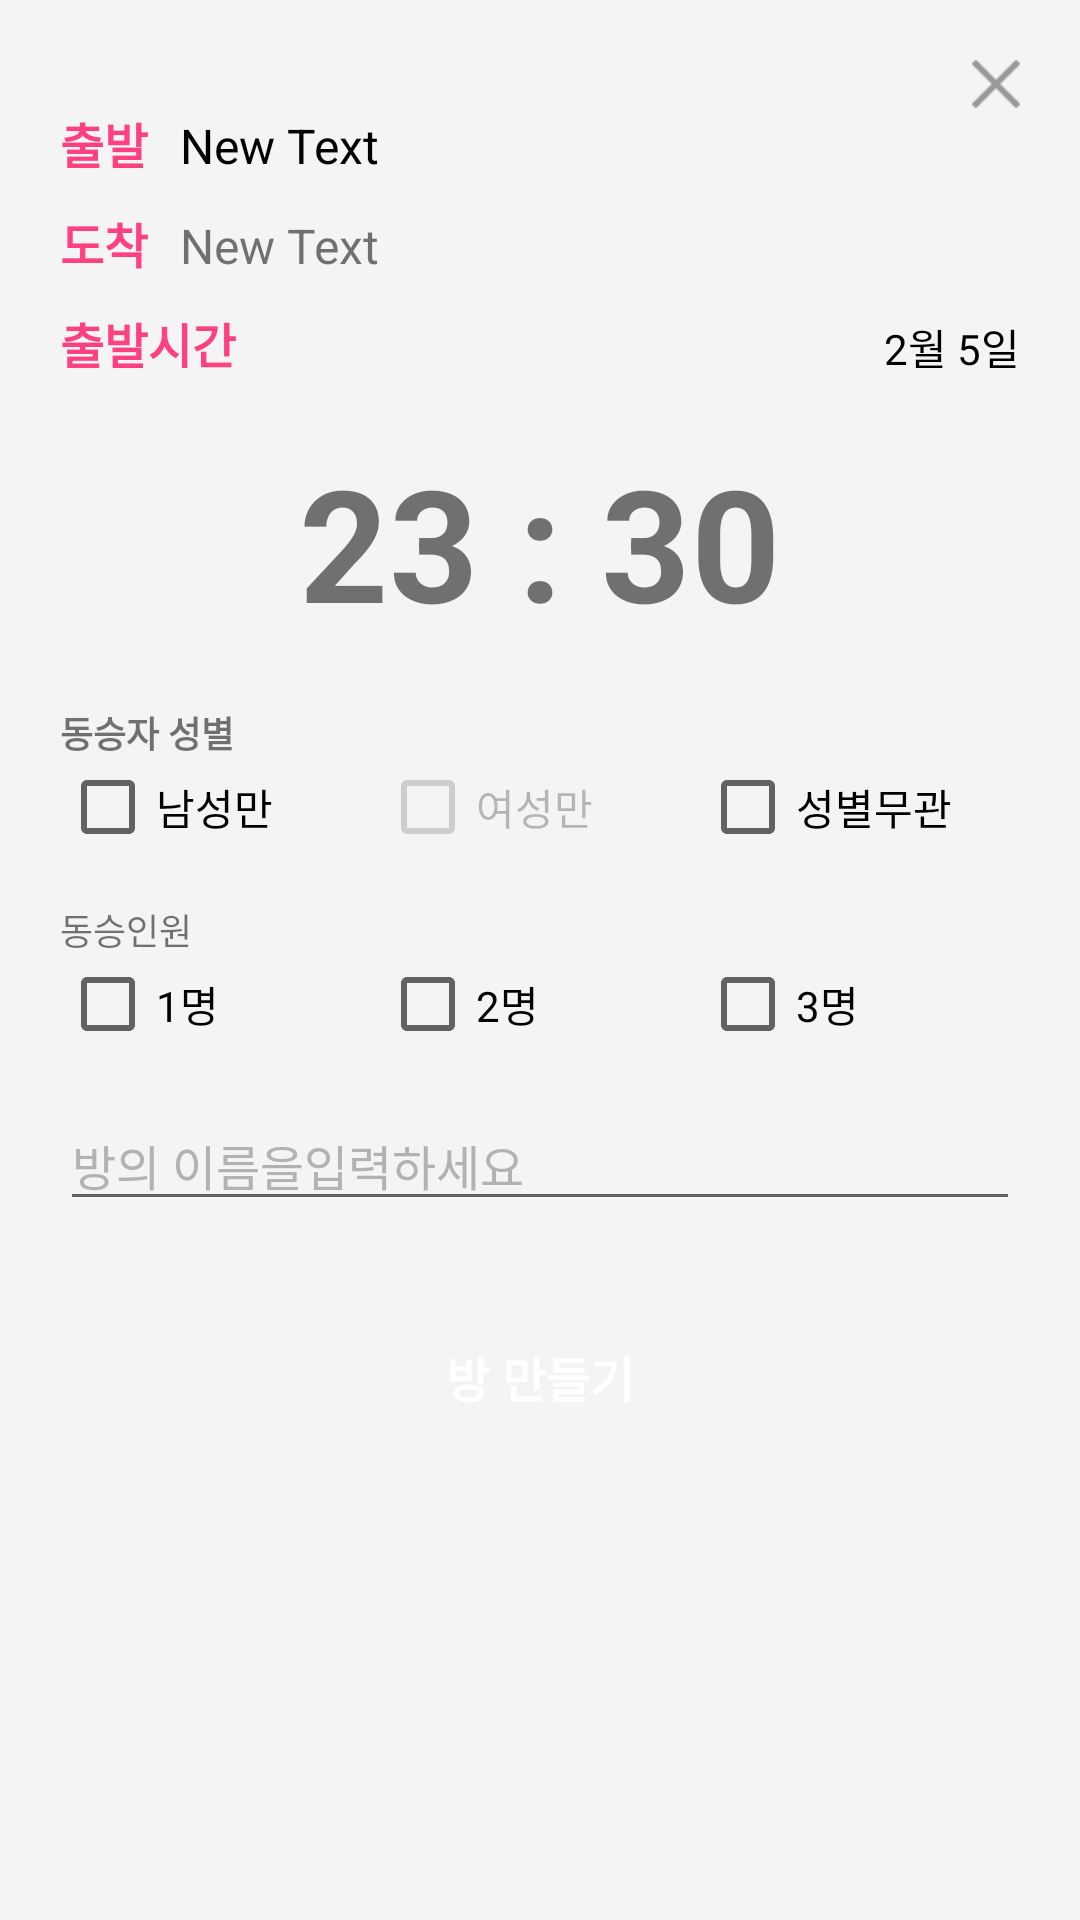

The Android layout XML behind this screen, and the referenced resources:
<!-- AndroidManifest.xml: application theme AppTheme -->
<!-- res/layout/activity_meeting_make_confirm.xml -->
<?xml version="1.0" encoding="utf-8"?>
<RelativeLayout xmlns:android="http://schemas.android.com/apk/res/android"
                xmlns:tools="http://schemas.android.com/tools"
                android:layout_width="wrap_content"
                android:layout_height="wrap_content"
                android:orientation="vertical"
                tools:context=".ui.meeting.make.MeetingMakeIntroActivity"
                android:background="@color/popup_background"
                android:weightSum="1"
                android:padding="20dp">


    <ImageButton
        android:layout_width="16dp"
        android:layout_height="16dp"
        android:background="@drawable/close"
        android:id="@+id/button2"
        android:layout_gravity="right"
        android:layout_alignParentLeft="true"
        android:layout_marginLeft="0dp"
        android:layout_alignParentTop="true"
        android:layout_marginTop="0dp"
        style="?android:attr/borderlessButtonStyle"
        android:layout_alignParentEnd="true"/>

    <TextView
        android:layout_width="40dp"
        android:layout_height="wrap_content"
        android:text="출발"
        android:textColor="@color/colorAccent"
        android:id="@+id/departureLabel"
        android:layout_alignParentStart="true"
        android:layout_alignParentLeft="true"
        android:layout_below="@+id/button2"
        android:textSize="@dimen/font_normal"
        android:textStyle="bold"/>

    <TextView
        android:layout_width="wrap_content"
        android:layout_height="wrap_content"
        android:text="New Text"
        android:textSize="@dimen/font_normal"
        android:textColor="#000"
        android:id="@+id/departureText"
        android:layout_alignBottom="@id/departureLabel"
        android:layout_toRightOf="@+id/departureLabel"/>

    <TextView
        android:layout_width="40dp"
        android:layout_height="wrap_content"
        android:text="도착"
        android:textStyle="bold"
        android:textColor="@color/colorAccent"
        android:id="@+id/destinationLabel"
        android:layout_below="@+id/departureLabel"
        android:layout_alignStart="@id/departureLabel"
        android:layout_toRightOf="@+id/departureLabel"
        android:layout_marginTop="10dp"
        android:textSize="@dimen/font_normal"/>

    <TextView
        android:layout_width="wrap_content"
        android:layout_height="wrap_content"
        android:text="New Text"
        android:textSize="@dimen/font_normal"
        android:id="@+id/destinationText"
        android:layout_alignBottom="@+id/destinationLabel"
        android:layout_toRightOf="@+id/destinationLabel"/>

    <TextView
        android:layout_width="80dp"
        android:layout_height="wrap_content"
        android:text="출발시간"
        android:textStyle="bold"
        android:textColor="@color/colorAccent"
        android:textSize="@dimen/font_normal"
        android:id="@+id/departureTimeLabel"
        android:layout_below="@+id/destinationLabel"
        android:layout_alignStart="@id/destinationLabel"
        android:layout_toRightOf="@+id/destinationLabel"
        android:layout_marginTop="10dp"/>

    <TextView
        android:layout_width="wrap_content"
        android:layout_height="wrap_content"
        android:text="2월 5일"
        android:textColor="#000"
        android:textSize="@dimen/font_small"
        android:id="@+id/departureTimeText"
        android:layout_alignBottom="@+id/departureTimeLabel"
        android:layout_toRightOf="@+id/departureTimeLabel"
        android:layout_alignParentEnd="false"
        android:layout_alignParentRight="true"
        android:gravity="right"/>

    <TextView
        android:layout_width="wrap_content"
        android:layout_height="wrap_content"
        android:text="23 : 30"
        android:id="@+id/textView"
        android:layout_alignParentTop="false"
        android:layout_centerHorizontal="true"
        android:textSize="52sp"
        android:textStyle="bold"
        android:layout_below="@+id/departureTimeLabel"
        android:layout_marginTop="20dp"/>

    <TextView
        android:layout_width="wrap_content"
        android:layout_height="wrap_content"
        android:text="동승자 성별"
        android:id="@+id/textView2"
        android:textSize="@dimen/font_tiny"
        android:layout_alignParentTop="false"
        android:layout_alignParentStart="false"
        android:layout_below="@+id/textView"
        android:textStyle="bold"
        android:layout_marginTop="20dp"/>

    <LinearLayout
        android:orientation="horizontal"
        android:id="@+id/linearlayout1"
        android:layout_width="match_parent"
        android:layout_height="wrap_content"
        android:layout_alignParentTop="false"
        android:layout_alignParentStart="false"
        android:layout_below="@+id/textView2">

        <CheckBox
            android:layout_width="0dp"
            android:layout_height="wrap_content"
            android:textSize="@dimen/font_small"
            android:text="남성만"
            android:id="@+id/checkBox"
            android:checked="false"
            android:layout_weight="1"/>

        <CheckBox
            android:layout_width="0dp"
            android:layout_height="wrap_content"
            android:text="여성만"
            android:id="@+id/checkBox2"
            android:textSize="@dimen/font_small"
            android:checked="false"
            android:layout_weight="1"
            android:enabled="false"/>

        <CheckBox
            android:layout_width="0dp"
            android:layout_height="wrap_content"
            android:text="성별무관"
            android:id="@+id/checkBox3"
            android:textSize="@dimen/font_small"
            android:checked="false"
            android:layout_weight="1"/>
    </LinearLayout>

    <TextView
        android:layout_width="wrap_content"
        android:layout_height="wrap_content"
        android:text="동승인원"
        android:textSize="@dimen/font_tiny"
        android:id="@+id/textView3"
        android:layout_below="@+id/linearlayout1"
        android:layout_marginTop="16dp"/>

    <LinearLayout
        android:orientation="horizontal"
        android:id="@+id/linearlayout2"
        android:layout_width="match_parent"
        android:layout_height="wrap_content"
        android:layout_below="@+id/textView3"
        android:baselineAligned="false"
        >

        <CheckBox
            android:layout_width="0dp"
            android:layout_height="wrap_content"
            android:text="1명"
            android:textSize="@dimen/font_small"
            android:id="@+id/checkPeopleOne"
            android:checked="false"
            android:layout_weight="1"/>

        <CheckBox
            android:layout_width="0dp"
            android:layout_height="wrap_content"
            android:text="2명"
            android:textSize="@dimen/font_small"
            android:id="@+id/checkPeopleTwo"
            android:checked="false"
            android:layout_weight="1"/>

        <CheckBox
            android:layout_width="0dp"
            android:layout_height="wrap_content"
            android:text="3명"
            android:textSize="@dimen/font_small"
            android:id="@+id/checkPeopleThree"
            android:checked="false"
            android:layout_weight="1"/>
    </LinearLayout>

    <EditText
        android:layout_width="wrap_content"
        android:layout_height="wrap_content"
        android:id="@+id/textTitle"
        android:layout_marginTop="16dp"
        android:layout_below="@+id/linearlayout2"
        android:layout_centerHorizontal="true"
        android:layout_alignParentRight="true"
        android:layout_alignParentLeft="true"
        android:hint="방의 이름을입력하세요"
        android:textSize="@dimen/font_normal"
        android:textColorHint="@color/color2"/>

    <Button
        android:layout_width="wrap_content"
        android:layout_height="wrap_content"
        android:id="@+id/buttonCreate"
        android:background="@drawable/selector_button_01"
        style="?android:attr/borderlessButtonStyle"
        android:layout_below="@+id/textTitle"
        android:layout_marginTop="28dp"
        android:layout_alignParentLeft="true"
        android:layout_alignParentRight="true"
        android:text="방 만들기"
        android:textColor="#fff"
        android:textStyle="bold"
        android:textSize="@dimen/font_normal"/>

</RelativeLayout>
<!-- resources referenced by this layout -->
<resources>
  <color name="color2">#B2B2B2</color>
  <color name="colorAccent">#FF4081</color>
  <color name="popup_background">#F4F4F5</color>
  <dimen name="font_normal">16sp</dimen>
  <dimen name="font_small">14sp</dimen>
  <dimen name="font_tiny">12sp</dimen>
  <!-- drawable close: png bitmap (drawable, 996 bytes) -->
  <style name="AppTheme" parent="Theme.AppCompat.Light.NoActionBar">
          
          <item name="colorPrimary">@color/colorPrimary</item>
          <item name="colorPrimaryDark">@color/colorPrimaryDark</item>
          <item name="colorAccent">@color/colorAccent</item>
      </style>
  <color name="colorPrimary">#3F51B5</color>
  <color name="colorPrimaryDark">#303F9F</color>
</resources>
